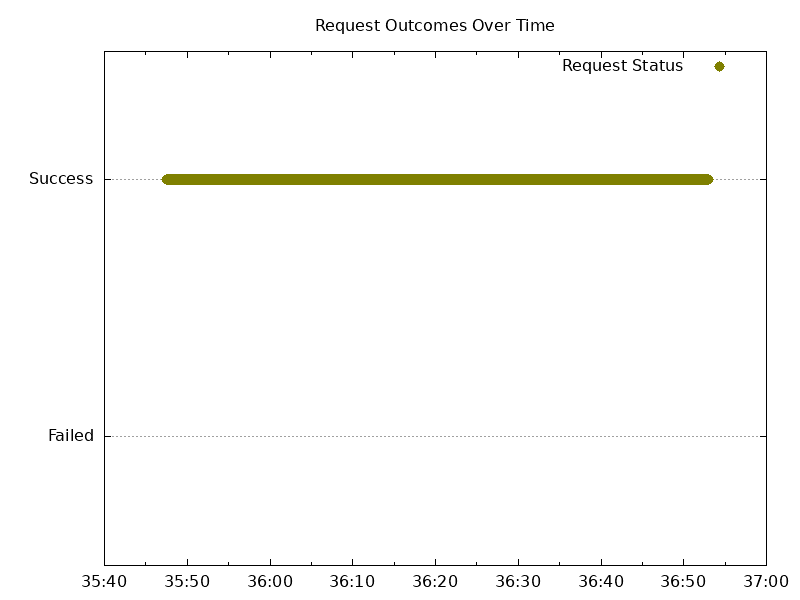

Source data for this figure (header and first rows):
2023-10-24 21:35:47.499082650+00:00, 1
2023-10-24 21:35:47.615057369+00:00, 1
2023-10-24 21:35:47.730277526+00:00, 1
2023-10-24 21:35:47.845717094+00:00, 1
2023-10-24 21:35:47.961167987+00:00, 1
2023-10-24 21:35:48.076571650+00:00, 1
2023-10-24 21:35:48.191111393+00:00, 1
2023-10-24 21:35:48.305584515+00:00, 1
2023-10-24 21:35:48.421212225+00:00, 1
2023-10-24 21:35:48.537427135+00:00, 1
2023-10-24 21:35:48.651956724+00:00, 1
2023-10-24 21:35:48.766765844+00:00, 1
2023-10-24 21:35:48.881322748+00:00, 1
2023-10-24 21:35:48.996808353+00:00, 1
2023-10-24 21:35:49.111292342+00:00, 1
2023-10-24 21:35:49.225503747+00:00, 1
2023-10-24 21:35:49.340595796+00:00, 1
2023-10-24 21:35:49.454824307+00:00, 1
2023-10-24 21:35:49.569304688+00:00, 1
2023-10-24 21:35:49.683918021+00:00, 1
2023-10-24 21:35:49.799487172+00:00, 1
2023-10-24 21:35:49.913852473+00:00, 1
2023-10-24 21:35:50.030339045+00:00, 1
2023-10-24 21:35:50.146564244+00:00, 1
2023-10-24 21:35:50.262193848+00:00, 1
2023-10-24 21:35:50.378903432+00:00, 1
2023-10-24 21:35:50.494404557+00:00, 1
2023-10-24 21:35:50.611360705+00:00, 1
2023-10-24 21:35:50.726976801+00:00, 1
2023-10-24 21:35:50.842798579+00:00, 1
2023-10-24 21:35:50.958604189+00:00, 1
2023-10-24 21:35:51.075253216+00:00, 1
2023-10-24 21:35:51.190731118+00:00, 1
2023-10-24 21:35:51.306541733+00:00, 1
2023-10-24 21:35:51.421655736+00:00, 1
2023-10-24 21:35:51.537315242+00:00, 1
2023-10-24 21:35:51.653245165+00:00, 1
2023-10-24 21:35:51.768078394+00:00, 1
2023-10-24 21:35:51.883511053+00:00, 1
2023-10-24 21:35:51.999123032+00:00, 1
2023-10-24 21:35:52.115048570+00:00, 1
2023-10-24 21:35:52.231212029+00:00, 1
2023-10-24 21:35:52.348001659+00:00, 1
2023-10-24 21:35:52.463750602+00:00, 1
2023-10-24 21:35:52.580401971+00:00, 1
2023-10-24 21:35:52.695701877+00:00, 1
2023-10-24 21:35:52.811041583+00:00, 1
2023-10-24 21:35:52.926540459+00:00, 1
2023-10-24 21:35:53.042042362+00:00, 1
2023-10-24 21:35:53.157388564+00:00, 1
2023-10-24 21:35:53.272455206+00:00, 1
2023-10-24 21:35:53.389483336+00:00, 1
2023-10-24 21:35:53.504446369+00:00, 1
2023-10-24 21:35:53.619533506+00:00, 1
2023-10-24 21:35:53.738374340+00:00, 1
2023-10-24 21:35:53.853880229+00:00, 1
2023-10-24 21:35:53.969923231+00:00, 1
2023-10-24 21:35:54.086583999+00:00, 1
2023-10-24 21:35:54.202601384+00:00, 1
2023-10-24 21:35:54.318567201+00:00, 1
2023-10-24 21:35:54.433554729+00:00, 1
... 504 more rows
